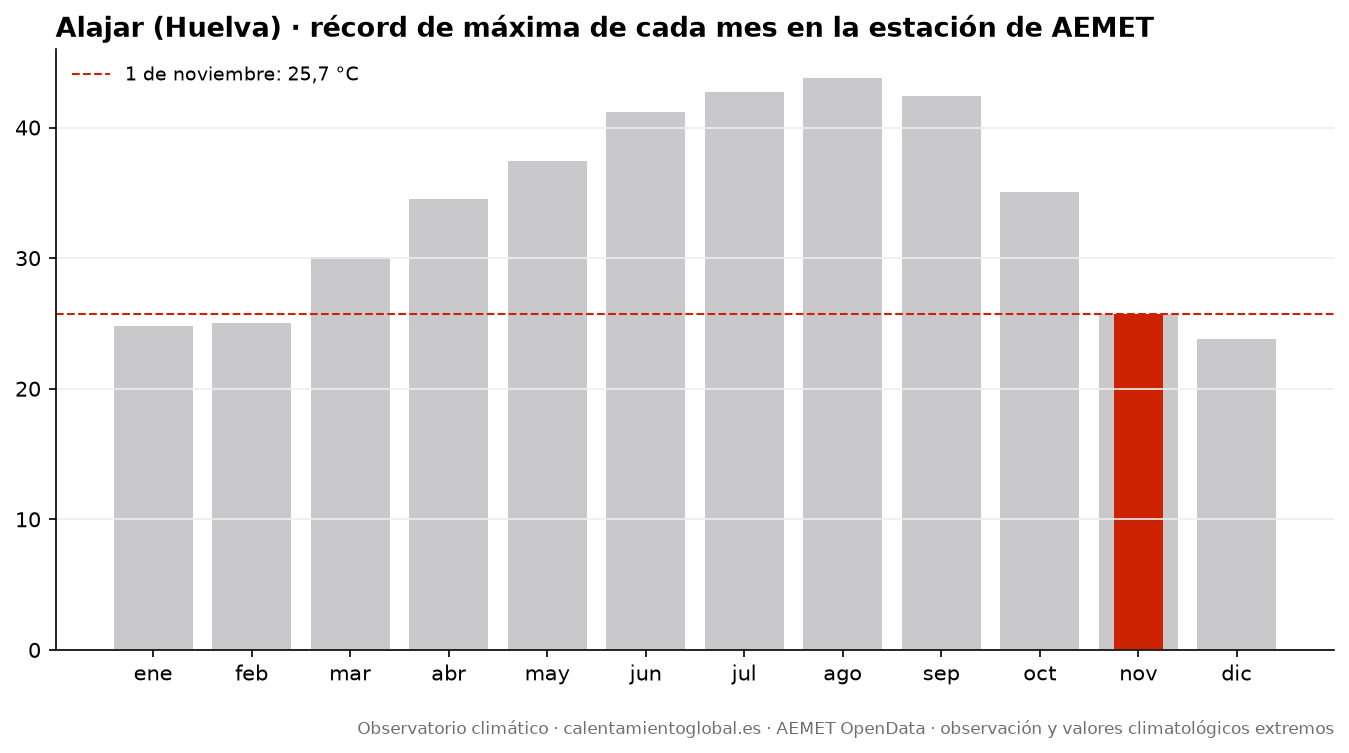

Source data for this figure (header and first rows):
mes, record_tmax_C, fecha_record_tmax, record_tmin_C, fecha_record_tmin
enero, 24.8, 2024-01-26, -1.4, 2010-01-09
febrero, 25.0, 2011-02-26, -2.1, 2012-02-04
marzo, 30.1, 2015-03-31, 0.6, 2017-03-24
abril, 34.5, 2023-04-27, 1.7, 2012-04-06
mayo, 37.4, 2015-05-13, 4.7, 2013-05-20
junio, 41.2, 2025-06-28, 8.8, 2013-06-07
julio, 42.7, 2017-07-13, 10.7, 2012-07-01
agosto, 43.8, 2021-08-14, 11.7, 2020-08-29
septiembre, 42.4, 2016-09-06, 10.6, 2017-09-10
octubre, 35.1, 2023-10-03, 3.4, 2018-10-29
noviembre, 25.7, 2023-11-17, 1.6, 2019-11-16
diciembre, 23.8, 2021-12-31, -1.3, 2009-12-14
